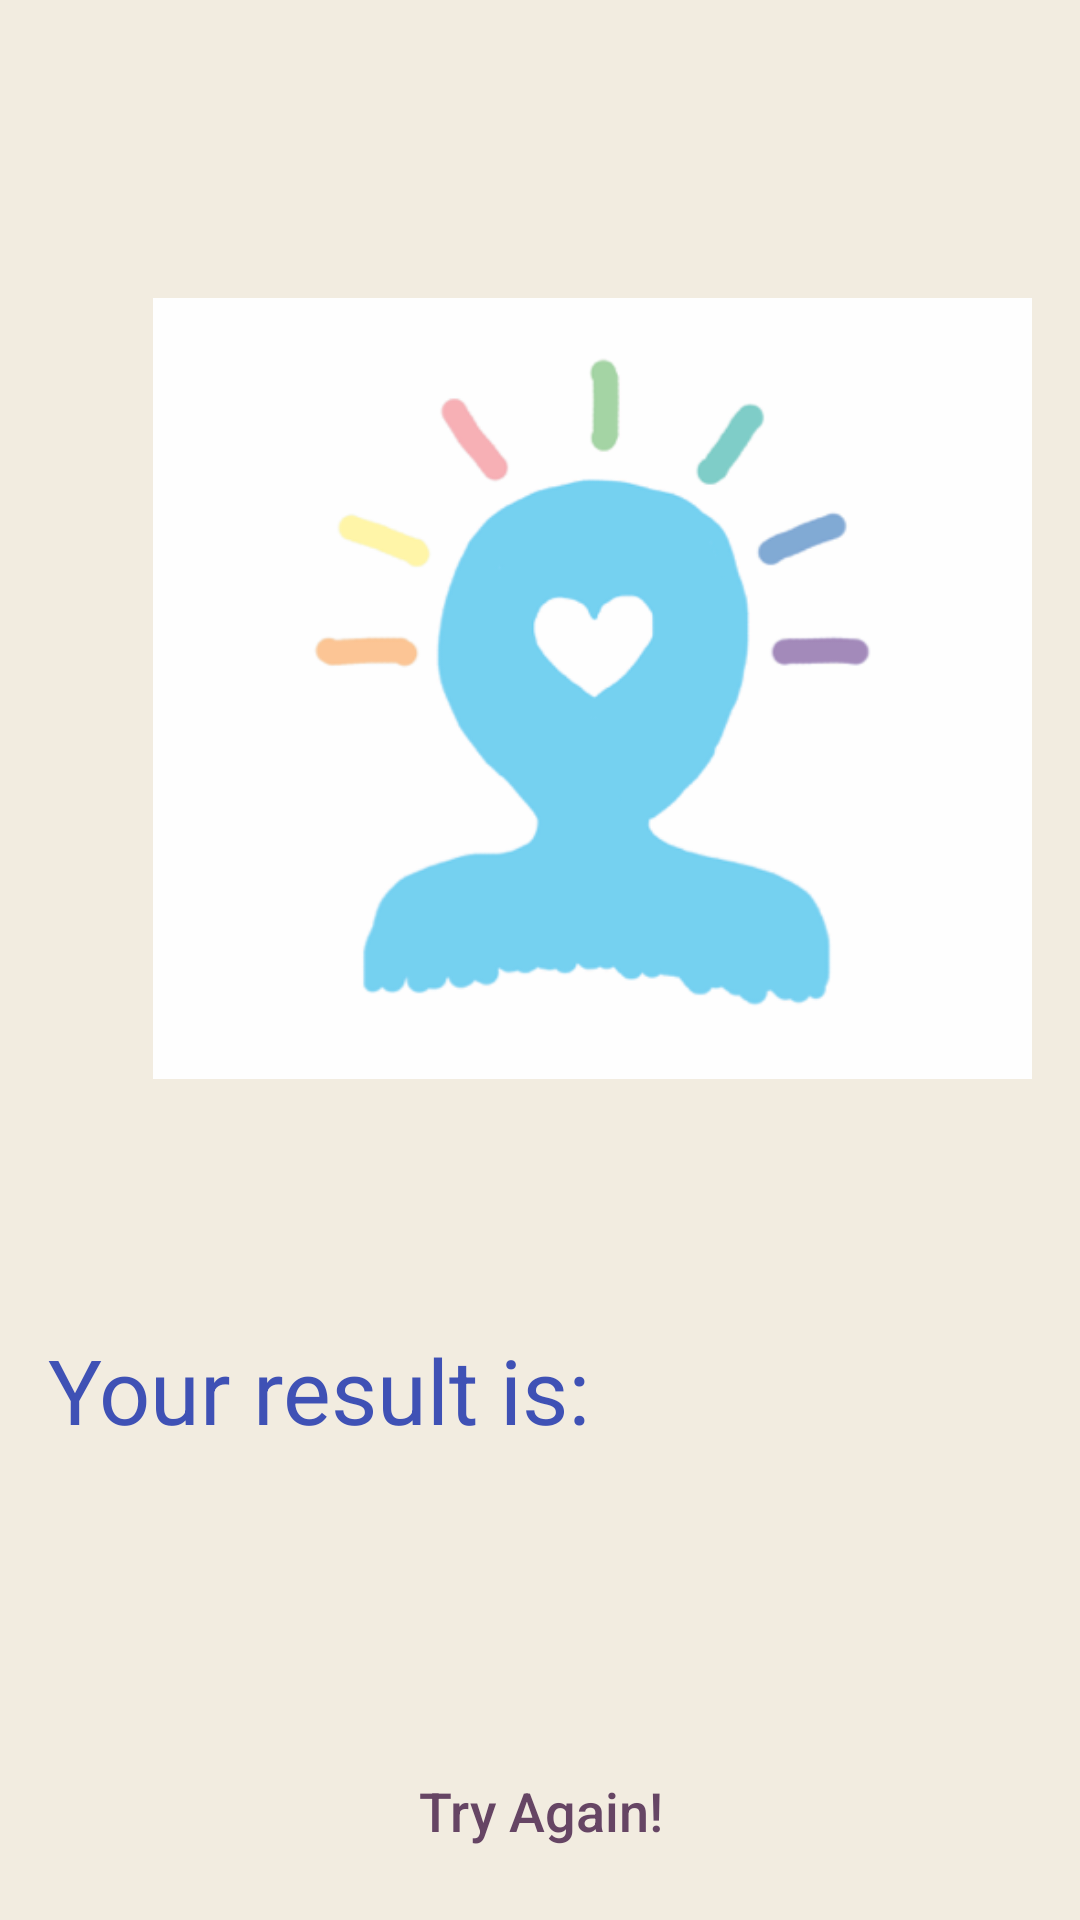

Here is an Android app screen rendered from its layout file. Give the layout XML and the strings, colors and styles it references.
<!-- AndroidManifest.xml: application theme AppTheme -->
<!-- res/layout/activity_depression_result.xml -->
<?xml version="1.0" encoding="utf-8"?>
<LinearLayout xmlns:android="http://schemas.android.com/apk/res/android"
    xmlns:app="http://schemas.android.com/apk/res-auto"
    xmlns:tools="http://schemas.android.com/tools"
    android:layout_width="match_parent"
    android:layout_height="match_parent"
    android:paddingBottom="16dp"
    android:paddingLeft="16dp"
    android:paddingRight="16dp"
    android:paddingTop="16dp"
    android:orientation="vertical"
    android:background="#F2ECE0"
    tools:context=".ui.depression.depressionResultActivity">

    <ImageView
        android:id="@+id/Logo"
        android:layout_marginStart="35dp"
        android:layout_marginEnd="10dp"
        android:layout_width="300dp"
        android:layout_height="wrap_content"
        android:layout_gravity="start"
        android:src="@drawable/logo"
        />

    <TextView
        android:id="@+id/results"
        android:layout_width="wrap_content"
        android:layout_height="wrap_content"
        android:gravity="center"
        android:text="Your result is: "
        android:textAllCaps="false"
        android:textColor="#3F51B5"
        android:textColorHighlight="#3F51B5"
        android:textColorHint="#3F51B5"
        android:textColorLink="#3F51B5"
        android:textSize="30sp"
        app:layout_constraintTop_toBottomOf="@id/Logo"

        />
    <Button
        android:layout_width="wrap_content"
        android:layout_height="wrap_content"
        android:layout_marginTop="100dp"
        android:layout_gravity="center"
        android:id="@+id/redo"
        android:background="@drawable/rounded_button"
        android:backgroundTint="#C0B2E7"
        android:text="Try Again!"
        android:textAllCaps="false"
        android:textColor="#664564"
        android:textColorHighlight="#664564"
        android:textColorHint="#664564"
        android:textColorLink="#664564"
        android:textSize="18sp"
        app:layout_constraintTop_toBottomOf="@id/results"
        />


</LinearLayout>
<!-- resources referenced by this layout -->
<resources>
  <!-- drawable logo: png bitmap (drawable, 37275 bytes) -->
  <style name="AppTheme" parent="Theme.AppCompat.Light.NoActionBar">
          <item name="colorPrimary">@color/colorPrimary</item>
          <item name="colorPrimaryDark">@color/colorPrimaryDark</item>
          <item name="colorAccent">@color/colorAccent</item>
          <item name="android:windowContentTransitions">true</item>
      </style>
  <!-- not gathered from this repository: default colours our renderer supplied (Android Studio template values) -->
  <color name="colorPrimary">#FF6200EE</color>
  <color name="colorPrimaryDark">#FF3700B3</color>
  <color name="colorAccent">#FF03DAC5</color>
</resources>
